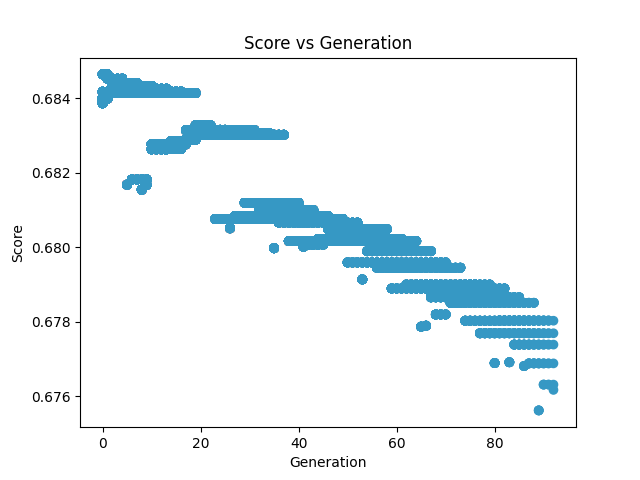

The table this chart was drawn from, first rows:
generation, score, sentence, color
0, 0.6846, Indicate reconstruct this for an venture…, (0.2107566540946072, 0.5978720365132981,…
0, 0.6842, Indicate reconstruct this for an venture…, (0.2107566540946072, 0.5978720365132981,…
0, 0.684, Indicate reconstruct this for an venture…, (0.2107566540946072, 0.5978720365132981,…
0, 0.6839, Indicate reconstruct this for an venture…, (0.2107566540946072, 0.5978720365132981,…
0, 0.6839, Indicate reconstruct this for an venture…, (0.2107566540946072, 0.5978720365132981,…
0, 0.6839, Indicate reconstruct this for an venture…, (0.2107566540946072, 0.5978720365132981,…
1, 0.6846, Indicate reconstruct this for an venture…, (0.2107566540946072, 0.5978720365132981,…
1, 0.6845, Indicate reconstruct this for an venture…, (0.2107566540946072, 0.5978720365132981,…
1, 0.6842, Indicate reconstruct this for an venture…, (0.2107566540946072, 0.5978720365132981,…
1, 0.684, Indicate reconstruct this for an venture…, (0.2107566540946072, 0.5978720365132981,…
1, 0.684, Indicate reconstruct this for an venture…, (0.2107566540946072, 0.5978720365132981,…
1, 0.684, Indicate reconstruct this for an venture…, (0.2107566540946072, 0.5978720365132981,…
2, 0.6845, Indicate reconstruct this for an venture…, (0.2107566540946072, 0.5978720365132981,…
2, 0.6844, Indicate reconstruct this for an venture…, (0.2107566540946072, 0.5978720365132981,…
2, 0.6843, Indicate reconstruct this for an venture…, (0.2107566540946072, 0.5978720365132981,…
2, 0.6843, Indicate reconstruct this for an venture…, (0.2107566540946072, 0.5978720365132981,…
2, 0.6842, Indicate reconstruct this for an venture…, (0.2107566540946072, 0.5978720365132981,…
2, 0.6841, Indicate reconstruct this for an venture…, (0.2107566540946072, 0.5978720365132981,…
3, 0.6845, Indicate reconstruct this for an venture…, (0.2107566540946072, 0.5978720365132981,…
3, 0.6844, Indicate reconstruct this for an venture…, (0.2107566540946072, 0.5978720365132981,…
3, 0.6843, Indicate reconstruct this for an venture…, (0.2107566540946072, 0.5978720365132981,…
3, 0.6843, Indicate reconstruct this for an venture…, (0.2107566540946072, 0.5978720365132981,…
3, 0.6842, Indicate reconstruct this for an venture…, (0.2107566540946072, 0.5978720365132981,…
3, 0.6841, Indicate reconstruct this for an venture…, (0.2107566540946072, 0.5978720365132981,…
4, 0.6845, Indicate reconstruct this for an venture…, (0.2107566540946072, 0.5978720365132981,…
4, 0.6844, Indicate reconstruct this for an venture…, (0.2107566540946072, 0.5978720365132981,…
4, 0.6843, Indicate reconstruct this for an venture…, (0.2107566540946072, 0.5978720365132981,…
4, 0.6843, Indicate reconstruct this for an venture…, (0.2107566540946072, 0.5978720365132981,…
4, 0.6842, Indicate reconstruct this for an venture…, (0.2107566540946072, 0.5978720365132981,…
4, 0.6841, Indicate reconstruct this for an venture…, (0.2107566540946072, 0.5978720365132981,…
5, 0.6844, Indicate reconstruct this for an venture…, (0.2107566540946072, 0.5978720365132981,…
5, 0.6843, Indicate reconstruct this for an venture…, (0.2107566540946072, 0.5978720365132981,…
5, 0.6843, Indicate reconstruct this for an venture…, (0.2107566540946072, 0.5978720365132981,…
5, 0.6842, Indicate reconstruct this for an venture…, (0.2107566540946072, 0.5978720365132981,…
5, 0.6841, Indicate reconstruct this for an venture…, (0.2107566540946072, 0.5978720365132981,…
5, 0.6817, reconstruct this for an ventured piece t…, (0.2107566540946072, 0.5978720365132981,…
6, 0.6844, Indicate reconstruct this for an venture…, (0.2107566540946072, 0.5978720365132981,…
6, 0.6843, Indicate reconstruct this for an venture…, (0.2107566540946072, 0.5978720365132981,…
6, 0.6843, Indicate reconstruct this for an venture…, (0.2107566540946072, 0.5978720365132981,…
6, 0.6842, Indicate reconstruct this for an venture…, (0.2107566540946072, 0.5978720365132981,…
6, 0.6841, Indicate reconstruct this for an venture…, (0.2107566540946072, 0.5978720365132981,…
6, 0.6818, reconstruct this for an ventured piece t…, (0.2107566540946072, 0.5978720365132981,…
7, 0.6844, Indicate reconstruct this for an venture…, (0.2107566540946072, 0.5978720365132981,…
7, 0.6843, Indicate reconstruct this for an venture…, (0.2107566540946072, 0.5978720365132981,…
7, 0.6843, Indicate reconstruct this for an venture…, (0.2107566540946072, 0.5978720365132981,…
7, 0.6842, Indicate reconstruct this for an venture…, (0.2107566540946072, 0.5978720365132981,…
7, 0.6841, Indicate reconstruct this for an venture…, (0.2107566540946072, 0.5978720365132981,…
7, 0.6818, reconstruct this for an ventured piece t…, (0.2107566540946072, 0.5978720365132981,…
8, 0.6843, Indicate reconstruct this for an venture…, (0.2107566540946072, 0.5978720365132981,…
8, 0.6843, Indicate reconstruct this for an venture…, (0.2107566540946072, 0.5978720365132981,…
8, 0.6842, Indicate reconstruct this for an venture…, (0.2107566540946072, 0.5978720365132981,…
8, 0.6841, Indicate reconstruct this for an venture…, (0.2107566540946072, 0.5978720365132981,…
8, 0.6818, reconstruct this for an ventured piece t…, (0.2107566540946072, 0.5978720365132981,…
8, 0.6815, reconstruct this for an ventured piece t…, (0.2107566540946072, 0.5978720365132981,…
9, 0.6843, Indicate reconstruct this for an venture…, (0.2107566540946072, 0.5978720365132981,…
9, 0.6843, Indicate reconstruct this for an venture…, (0.2107566540946072, 0.5978720365132981,…
9, 0.6842, Indicate reconstruct this for an venture…, (0.2107566540946072, 0.5978720365132981,…
9, 0.6841, Indicate reconstruct this for an venture…, (0.2107566540946072, 0.5978720365132981,…
9, 0.6818, reconstruct this for an ventured piece t…, (0.2107566540946072, 0.5978720365132981,…
9, 0.6817, indicate reconstruct this for an venture…, (0.2107566540946072, 0.5978720365132981,…
... 498 more rows
